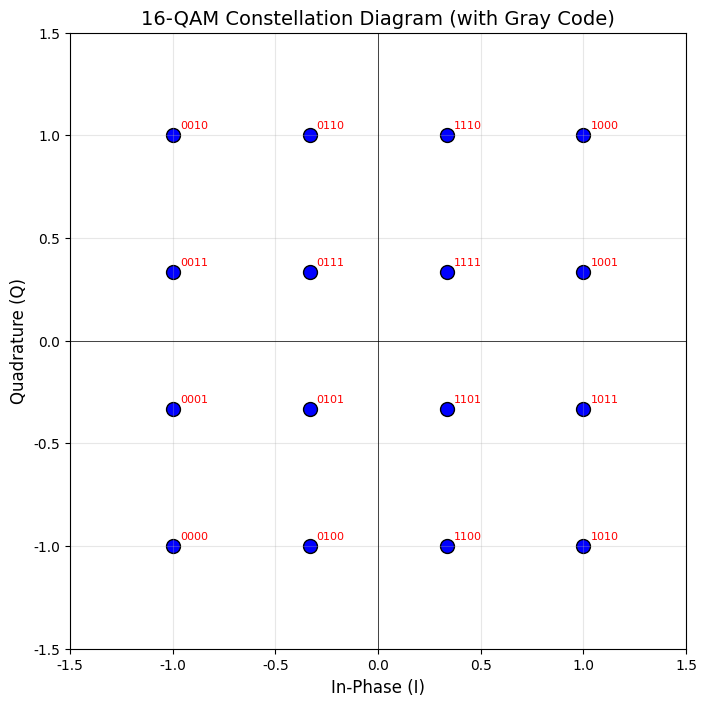
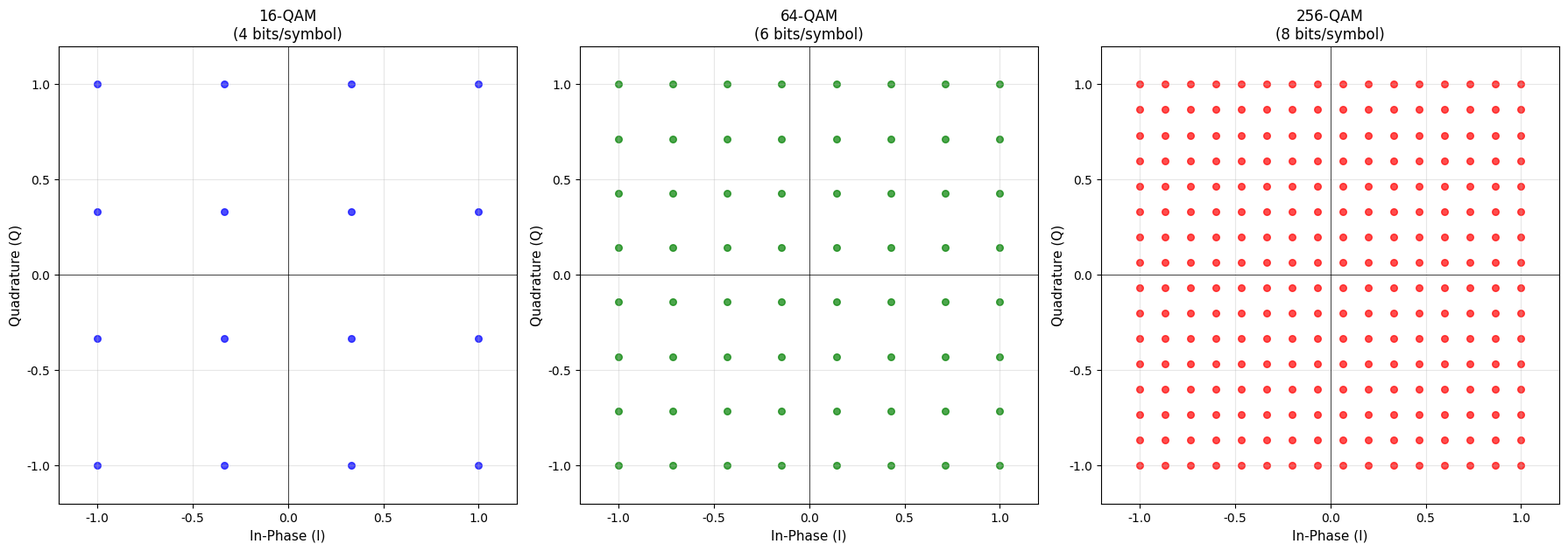
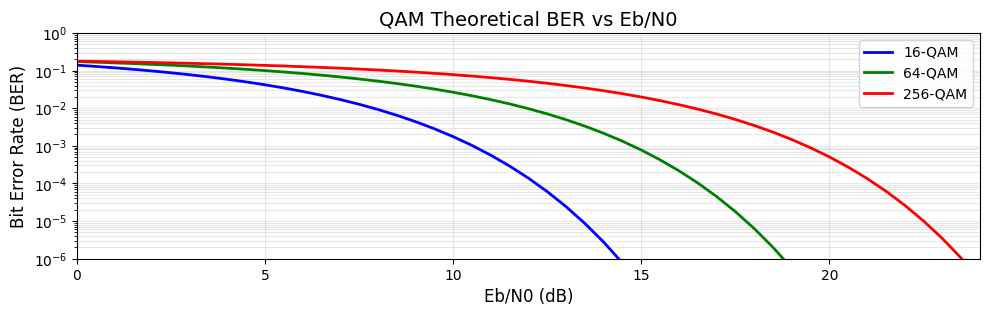
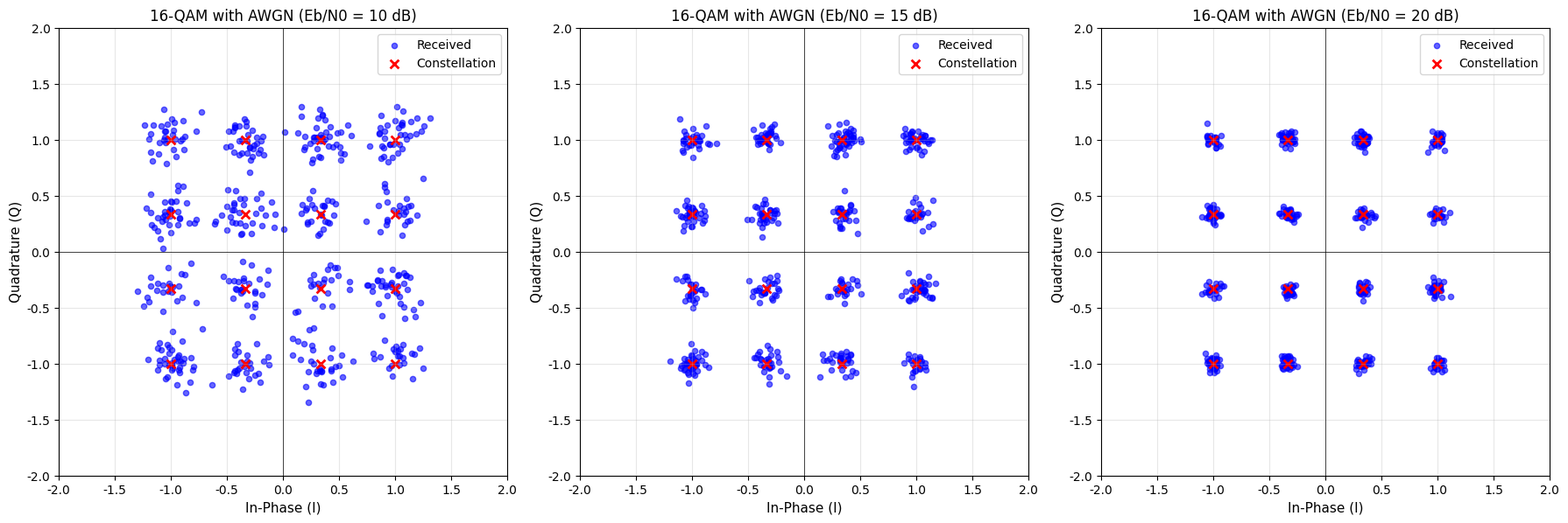

Generate these figures, in order, with matplotlib:
import numpy as np
import matplotlib.pyplot as plt
%matplotlib inline

# Set up Chinese font support
plt.rcParams['font.sans-serif'] = ['SimHei', 'DejaVu Sans']
plt.rcParams['axes.unicode_minus'] = False

# Define 16-QAM constellation points
# Using Gray-coded mapping for better error performance

def create_qam16():
    """Create 16-QAM constellation points with Gray coding"""
    # 16-QAM: 4 rows x 4 columns
    # Points are at coordinates (-3,-3), (-3,-1), (-1,-3), etc. scaled by 2
    # Actually let's use the standard normalized constellation
    
    # Standard 16-QAM constellation levels (I and Q)
    levels = np.array([-3, -1, 1, 3]) / 3.0  # Normalized levels
    
    # Create all 16 constellation points
    qam16 = []
    bit_labels = []
    
    # Gray code table for 4 bits
    gray_code = ['0000', '0001', '0011', '0010', '0100', '0101', '0111', '0110',
                  '1100', '1101', '1111', '1110', '1010', '1011', '1001', '1000']
    
    for i, level_i in enumerate(levels):
        for j, level_q in enumerate(levels):
            idx = i * 4 + j
            qam16.append(level_i + 1j * level_q)
            bit_labels.append(gray_code[idx])
    
    return np.array(qam16), bit_labels

qam16, bit_labels = create_qam16()

print(f"16-QAM星座点数量: {len(qam16)}")
print(f"每个符号携带比特数: {int(np.log2(len(qam16)))} bit")
print(f"星座点范围: [{qam16.real.min():.2f}, {qam16.real.max():.2f}]")

# Plot 16-QAM constellation diagram
fig, ax = plt.subplots(figsize=(8, 8))

ax.scatter(qam16.real, qam16.imag, c='blue', s=100, marker='o', edgecolors='black', linewidths=1)

# Add bit labels to each point
for i, (point, label) in enumerate(zip(qam16, bit_labels)):
    ax.annotate(label, (point.real, point.imag), 
                textcoords="offset points", xytext=(5, 5), 
                ha='left', fontsize=8, color='red')

ax.axhline(y=0, color='k', linewidth=0.5)
ax.axvline(x=0, color='k', linewidth=0.5)
ax.set_xlabel('In-Phase (I)', fontsize=12)
ax.set_ylabel('Quadrature (Q)', fontsize=12)
ax.set_title('16-QAM Constellation Diagram (with Gray Code)', fontsize=14)
ax.grid(True, alpha=0.3)
ax.set_xlim(-1.5, 1.5)
ax.set_ylim(-1.5, 1.5)
ax.set_aspect('equal')
plt.show()

print("\n观察：16-QAM形成4×4=16个星座点，每个点对应4比特")
print("注意相邻点之间只差1比特（格雷码映射）")

def create_qam(M):
    """Create M-QAM constellation points"""
    # M must be a perfect square
    k = int(np.log2(M))
    n = int(np.sqrt(M))
    
    # Create normalized levels
    levels = np.linspace(-(n-1), (n-1), n) / (n-1)
    
    qam_points = []
    for i in levels:
        for j in levels:
            qam_points.append(i + 1j * j)
    
    return np.array(qam_points)

# Create constellations
qam16 = create_qam(16)
qam64 = create_qam(64)
qam256 = create_qam(256)

print(f"16-QAM: {len(qam16)} points, {int(np.log2(len(qam16)))} bits/symbol")
print(f"64-QAM: {len(qam64)} points, {int(np.log2(len(qam64)))} bits/symbol")
print(f"256-QAM: {len(qam256)} points, {int(np.log2(len(qam256)))} bits/symbol")

# Plot comparison of 16-QAM, 64-QAM, 256-QAM
fig, axes = plt.subplots(1, 3, figsize=(18, 6))

constellations = [qam16, qam64, qam256]
titles = ['16-QAM\n(4 bits/symbol)', '64-QAM\n(6 bits/symbol)', '256-QAM\n(8 bits/symbol)']
colors = ['blue', 'green', 'red']

for ax, const, title, color in zip(axes, constellations, titles, colors):
    ax.scatter(const.real, const.imag, c=color, s=30, alpha=0.7)
    ax.axhline(y=0, color='k', linewidth=0.5)
    ax.axvline(x=0, color='k', linewidth=0.5)
    ax.set_xlabel('In-Phase (I)', fontsize=11)
    ax.set_ylabel('Quadrature (Q)', fontsize=11)
    ax.set_title(title, fontsize=12)
    ax.grid(True, alpha=0.3)
    ax.set_xlim(-1.2, 1.2)
    ax.set_ylim(-1.2, 1.2)
    ax.set_aspect('equal')

plt.tight_layout()
plt.show()

print("\n对比观察：")
print("  - 16-QAM: 4×4=16点，星座点间隔较大，抗噪声能力强")
print("  - 64-QAM: 8×8=64点，星座点更密集，频谱效率更高但抗噪声能力稍弱")
print("  - 256-QAM: 16×16=256点，星座点非常密集，需要更高的信噪比")

from scipy import special

def q_function(x):
    """Q-function: Q(x) = 0.5 * erfc(x / sqrt(2))"""
    return 0.5 * special.erfc(x / np.sqrt(2))

def qam_theoretical_ber(M, EbN0_db):
    """Calculate theoretical BER for M-QAM"""
    k = np.log2(M)
    EbN0 = 10 ** (EbN0_db / 10)
    gamma_b = EbN0  # Energy per bit to noise ratio
    
    # Approximate BER formula for square M-QAM
    if M == 4:
        ber = q_function(np.sqrt(2 * gamma_b))
    else:
        ber = (4 / k) * (1 - 1/np.sqrt(M)) * q_function(np.sqrt(3 * k * gamma_b / (M - 1)))
    
    return ber

# Calculate theoretical BER for different modulation orders
EbN0_db = np.arange(0, 25, 0.5)
ber_16 = [qam_theoretical_ber(16, snr) for snr in EbN0_db]
ber_64 = [qam_theoretical_ber(64, snr) for snr in EbN0_db]
ber_256 = [qam_theoretical_ber(256, snr) for snr in EbN0_db]

# Plot BER curves
fig, ax = plt.subplots(figsize=(10, 6))
ax.semilogy(EbN0_db, ber_16, 'b-', linewidth=2, label='16-QAM')
ax.semilogy(EbN0_db, ber_64, 'g-', linewidth=2, label='64-QAM')
ax.semilogy(EbN0_db, ber_256, 'r-', linewidth=2, label='256-QAM')

ax.set_xlabel('Eb/N0 (dB)', fontsize=12)
ax.set_ylabel('Bit Error Rate (BER)', fontsize=12)
ax.set_title('QAM Theoretical BER vs Eb/N0', fontsize=14)
ax.legend()
ax.grid(True, which='both', alpha=0.3)
ax.set_xlim(0, 24)
ax.set_ylim(1e-6, 1)
ax.set_aspect('equal')
plt.tight_layout()
plt.show()

print("\n观察：")
print("  - 要达到相同BER，更高阶QAM需要更高的Eb/N0")
print("  - 例如：BER=10^-3时，16-QAM约需9dB，64-QAM约需14dB，256-QAM约需18dB")
print("  - 这是用抗噪声性能换取频谱效率的权衡")

# Simulate noise effect on 16-QAM constellation
def add_noise(signal, EbN0_db, bits_per_symbol):
    """Add AWGN to QAM signal given Eb/N0 in dB"""
    EbN0 = 10 ** (EbN0_db / 10)
    # Calculate Es/N0 from Eb/N0
    EsN0 = EbN0 * bits_per_symbol
    # Signal power (assuming unit energy constellation)
    signal_power = np.mean(np.abs(signal) ** 2)
    # Noise variance = signal_power / (Es/N0)
    noise_var = signal_power / EsN0
    # Generate complex Gaussian noise
    noise = np.sqrt(noise_var / 2) * (np.random.randn(len(signal)) + 1j * np.random.randn(len(signal)))
    return signal + noise

# Generate random 16-QAM symbols
np.random.seed(42)
num_symbols = 500
tx_symbols = qam16[np.random.randint(0, len(qam16), num_symbols)]

# Add noise at different SNR levels
EbN0_levels = [10, 15, 20]  # dB
bits_per_symbol = 4

# Plot constellation with noise
fig, axes = plt.subplots(1, 3, figsize=(18, 6))

for ax, EbN0 in zip(axes, EbN0_levels):
    rx_symbols = add_noise(tx_symbols, EbN0, bits_per_symbol)
    
    ax.scatter(rx_symbols.real, rx_symbols.imag, c='blue', s=20, alpha=0.6, label='Received')
    ax.scatter(qam16.real, qam16.imag, c='red', s=50, marker='x', linewidths=2, label='Constellation')
    
    ax.axhline(y=0, color='k', linewidth=0.5)
    ax.axvline(x=0, color='k', linewidth=0.5)
    ax.set_xlabel('In-Phase (I)', fontsize=11)
    ax.set_ylabel('Quadrature (Q)', fontsize=11)
    ax.set_title(f'16-QAM with AWGN (Eb/N0 = {EbN0} dB)', fontsize=12)
    ax.legend()
    ax.grid(True, alpha=0.3)
    ax.set_xlim(-2, 2)
    ax.set_ylim(-2, 2)
    ax.set_aspect('equal')

plt.tight_layout()
plt.show()

print("\n噪声效果观察：")
print("  - Eb/N0=10dB: 星座点明显扩散，错误概率较高")
print("  - Eb/N0=15dB: 星座点仍有扩散但重叠较少")
print("  - Eb/N0=20dB: 星座点紧密聚集，错误概率很低")
